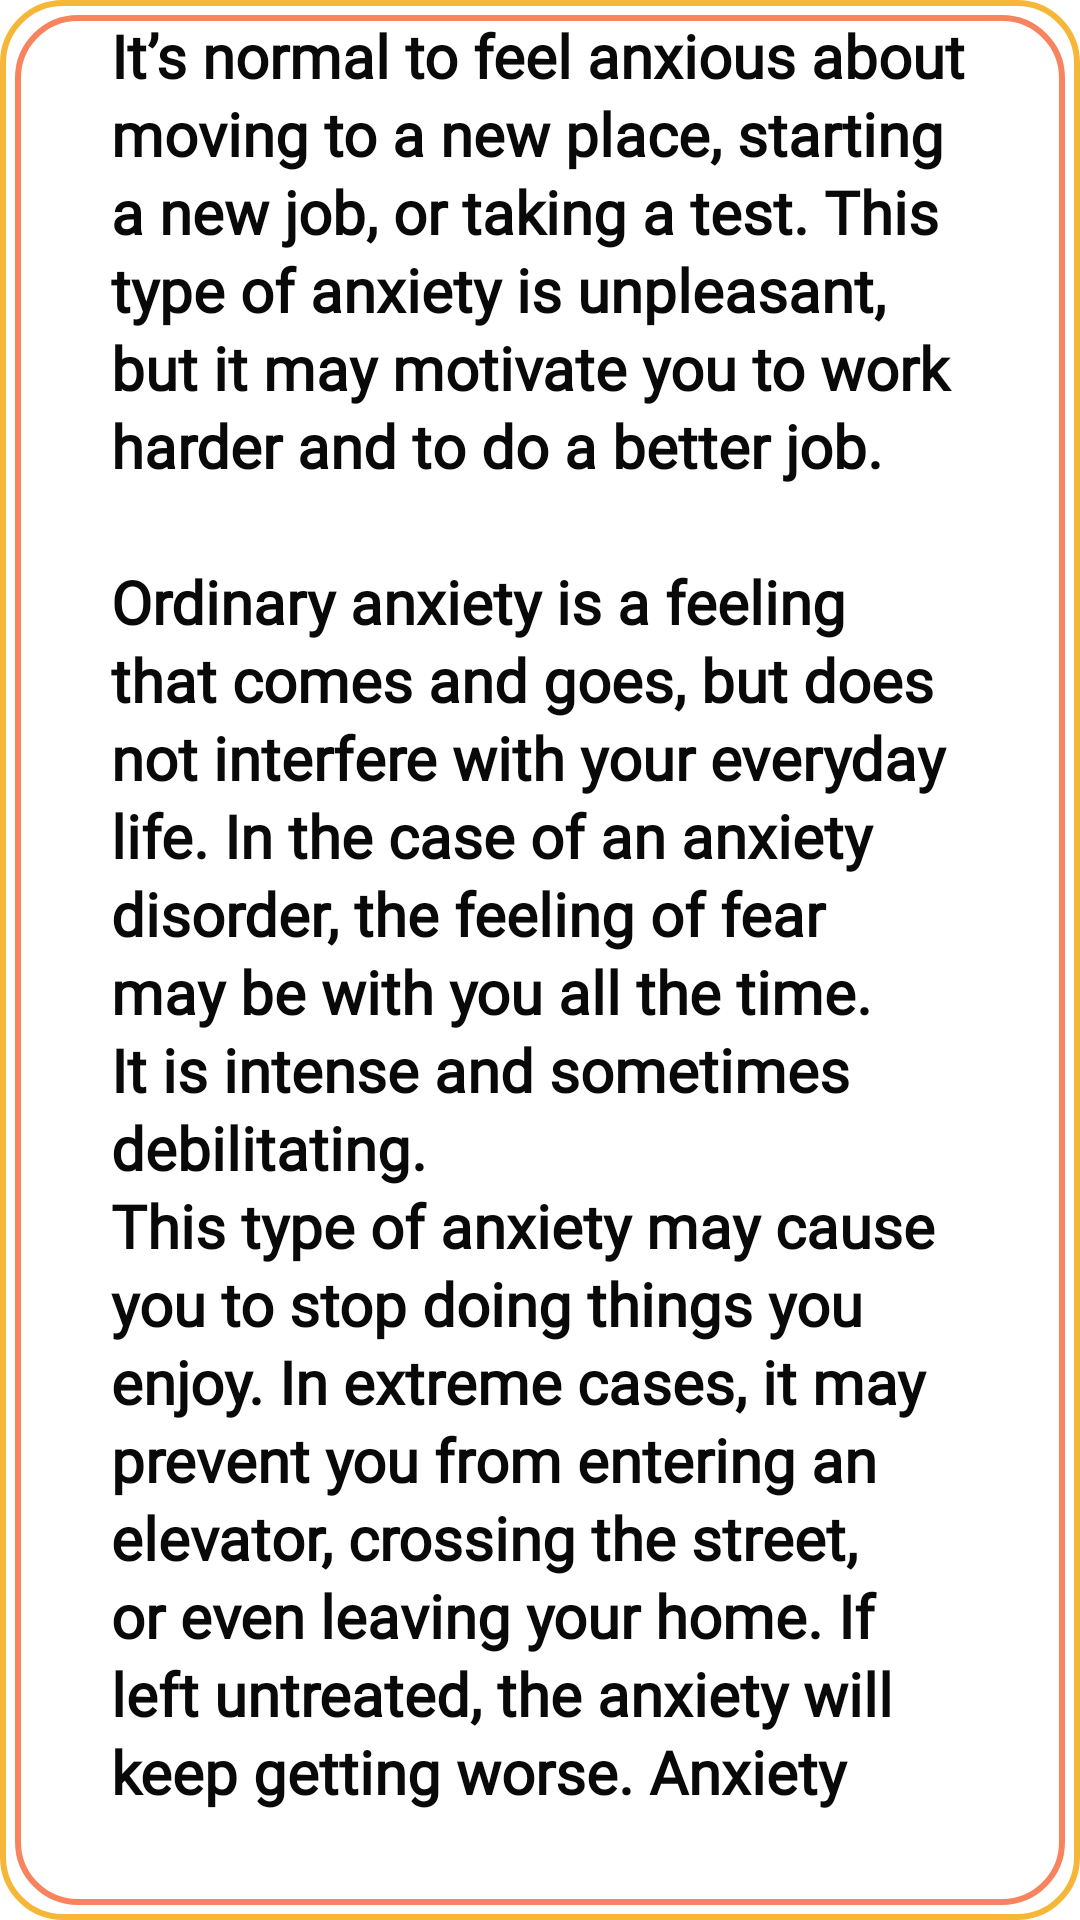

Produce the Android XML layout that renders to this screen, including the resource entries it uses.
<!-- AndroidManifest.xml: application theme Theme.Musing -->
<!-- res/layout/activity_sleep6_scene_end.xml -->
<?xml version="1.0" encoding="utf-8"?>
<androidx.constraintlayout.widget.ConstraintLayout xmlns:android="http://schemas.android.com/apk/res/android"
    xmlns:app="http://schemas.android.com/apk/res-auto"
    xmlns:tools="http://schemas.android.com/tools"
    android:layout_width="match_parent"
    android:layout_height="match_parent"
    android:padding="5dp"
    android:background="@drawable/reading_bg_pro"
    tools:context=".sleepReadings.SleepReading2">

    <ImageView
        android:id="@+id/header_image"
        android:layout_width="0dp"
        android:layout_height="0dp"
        android:scaleType="centerCrop"
        app:layout_constraintBottom_toTopOf="@+id/content_layout"
        app:layout_constraintEnd_toEndOf="parent"
        app:layout_constraintStart_toStartOf="parent"
        app:layout_constraintTop_toTopOf="parent"
        app:srcCompat="@drawable/ic_productivity" />

    <LinearLayout
        android:id="@+id/content_layout"
        android:layout_width="0dp"
        android:layout_height="wrap_content"
        android:orientation="vertical"
        app:layout_constraintBottom_toBottomOf="parent"
        app:layout_constraintEnd_toEndOf="parent"
        app:layout_constraintStart_toStartOf="parent">

        <TextView
            android:id="@+id/textView"
            android:layout_width="match_parent"
            android:layout_height="wrap_content"
            android:paddingStart="32dp"
            android:fontFamily="@font/roboto_reg"
            android:textStyle="bold"
            android:paddingEnd="32dp"
            android:textColor="#090909"
            android:background="@drawable/reading_back"
            android:paddingBottom="32dp"
            android:textSize="20sp"
            android:text="@string/anxiety_reading"
            app:lineHeight="26dp" />
    </LinearLayout>

    <LinearLayout
        android:id="@+id/title_layout"
        android:layout_width="0dp"
        android:layout_height="wrap_content"
        android:background="@drawable/productivity_back"
        android:orientation="vertical"
        app:layout_constraintBottom_toBottomOf="@+id/header_image"
        app:layout_constraintEnd_toEndOf="parent"
        app:layout_constraintStart_toStartOf="parent">

        <TextView
            android:id="@+id/textView2"
            android:layout_width="match_parent"
            android:layout_height="wrap_content"
            android:padding="32dp"
            android:textAlignment="center"
            android:textStyle="bold"
            android:fontFamily="@font/roboto_reg"
            android:text="@string/heading_anxiety"
            android:textColor="#FBF9F9"
            android:textSize="26sp" />
    </LinearLayout>
</androidx.constraintlayout.widget.ConstraintLayout>
<!-- resources referenced by this layout -->
<resources>
  <!-- drawable productivity_back (drawable) -->
  <?xml version="1.0" encoding="utf-8"?>
  <shape xmlns:android="http://schemas.android.com/apk/res/android">
      <corners android:radius="20dp"/>
      <solid android:color="#F8AA0E"/>
  </shape>
  <!-- drawable reading_back (drawable) -->
  <?xml version="1.0" encoding="utf-8"?>
  <shape xmlns:android="http://schemas.android.com/apk/res/android">
  
  
      <stroke android:color="#F8845F" android:width="2dp"/>
      <corners android:radius="20dp"/>
  </shape>
  <!-- drawable reading_bg_pro (drawable) -->
  <?xml version="1.0" encoding="utf-8"?>
  <shape xmlns:android="http://schemas.android.com/apk/res/android">
  
  
      <stroke android:color="#F6B738" android:width="2dp"/>
      <corners android:radius="20dp"/>
  </shape>
  <string name="anxiety_reading">It’s normal to feel anxious about moving to a new place, starting a new job, or taking a test. This type of anxiety is unpleasant, but it may motivate you to work harder and to do a better job.
          \n\nOrdinary anxiety is a feeling that comes and goes, but does not interfere with your everyday life.
  
  In the case of an anxiety disorder, the feeling of fear may be with you all the time. It is intense and sometimes debilitating.\nThis type of anxiety may cause you to stop doing things you enjoy. In extreme cases, it may prevent you from entering an elevator, crossing the street, or even leaving your home. If left untreated, the anxiety will keep getting worse.
  
  Anxiety disorders are the most common form of emotional disorder and can affect anyone at any age. According to the American Psychiatric Association, women are more likely than men to be diagnosed with an anxiety disorder.</string>
  <string name="heading_anxiety">Everything You Need to Know About Anxiety</string>
  <style name="Theme.Musing" parent="Theme.MaterialComponents.DayNight.NoActionBar">
          
          <item name="colorPrimary">@color/teal_200</item>
          <item name="colorPrimaryVariant">@color/teal_200</item>
          <item name="colorOnPrimary">@color/white</item>
          
          <item name="colorSecondary">@color/teal_200</item>
          <item name="colorSecondaryVariant">@color/teal_700</item>
          <item name="colorOnSecondary">@color/white</item>
          
          <item name="android:statusBarColor" tools:targetApi="l">?attr/colorPrimaryVariant</item>
          
      </style>
  <color name="teal_200">#469EF7</color>
  <color name="white">#FFFFFFFF</color>
  <color name="teal_700">#469EF7</color>
</resources>
